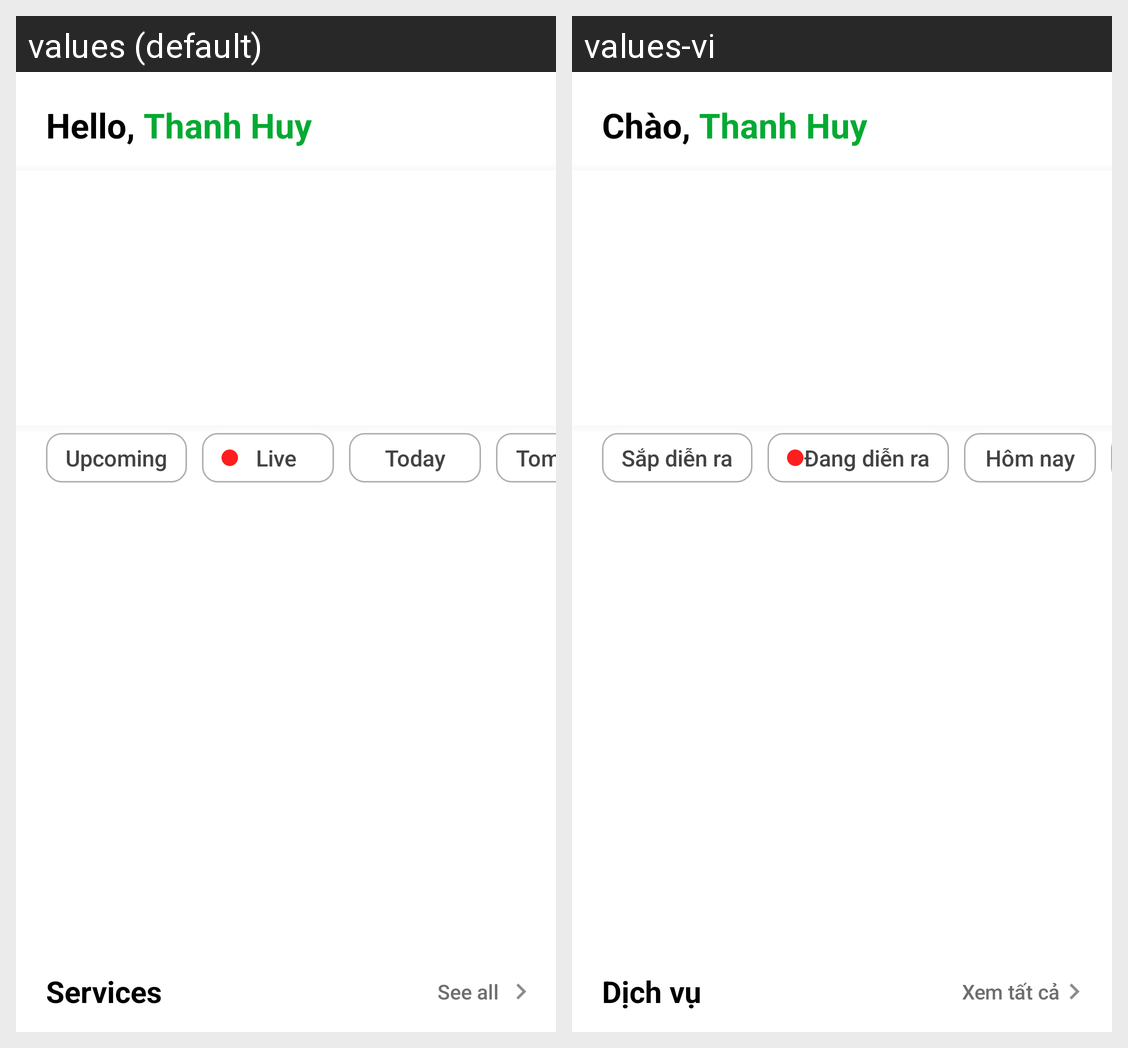

The same Android screen rendered under two of its app's locales, left to right. List the strings drawn on it with the default value and each locale's translation.
Android screen res/layout/fragment_home.xml rendered under 2 locales, left to right: values (default), values-vi. Device: Nexus 5 (rendered at 1080×1920; each locale shown at half size, 540×960, under a caption strip naming it); theme Theme.MiniSoccerFieldManagement.
Strings drawn on this screen, with the default value and each locale's value (text and hints the layout hard-codes, and strings that could not be matched under every locale, appear in the picture but are not listed):

hello
  values: Hello
  values-vi: Chào

upcoming
  values: Upcoming
  values-vi: Sắp diễn ra

live
  values: Live
  values-vi: Đang diễn ra

today
  values: Today
  values-vi: Hôm nay

service
  values: Services
  values-vi: Dịch vụ

see_all
  values: See all
  values-vi: Xem tất cả
